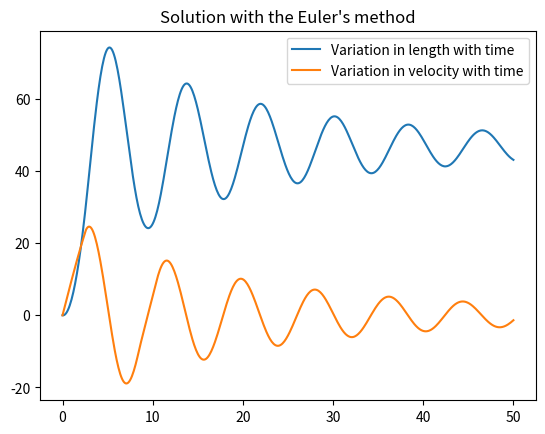
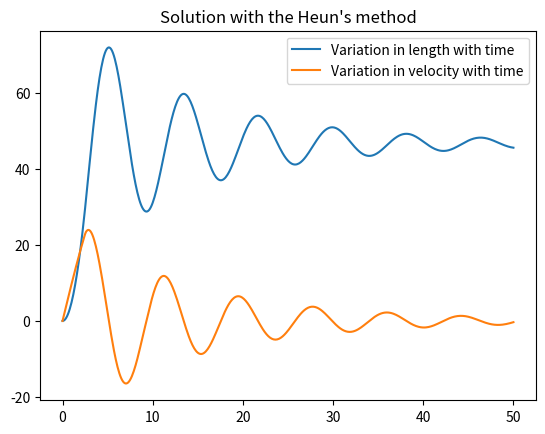
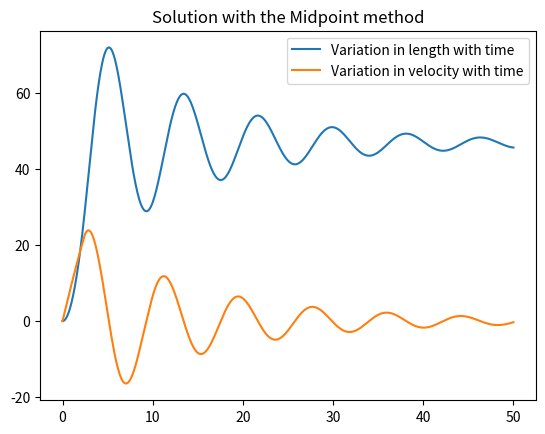

Reproduce these figures in Python, in order.
import math
import numpy as np
from matplotlib import pyplot 
import time 

# General parameters 
g = 9.81                #m/s^2
cd = 0.25               #kg/m
m = 68.1                #kg
k = 40                  #N/m
gamma = 8               #kg/s
L = 30                  #m

# Computational parameters
x_0 = 0
v_0 = 0
del_t = 0.1
t = np.array([i*del_t for i in range(0,int(50/del_t)+1)])

def der_v(x,v):
    if(x>L):
        der_v_val = g - (k/m)*(x-L) - (gamma/m)*v
        if(v>0):
            der_v_val = der_v_val - (cd/m)*math.pow(v,2)
        elif(v<0):
            der_v_val = der_v_val + (cd/m)*math.pow(v,2)
    else:
        der_v_val = g       
        if(v>0):
            der_v_val = der_v_val - (cd/m)*math.pow(v,2)
        elif(v<0):
            der_v_val = der_v_val + (cd/m)*math.pow(v,2)
    return der_v_val

# Euler's method:
# Approximating derivative with the first order difference
def euler_fun_v(x,v,del_t=del_t):
    v_next = v + del_t*der_v(x,v)
    return v_next

def euler_fun_x(v,x,del_t=del_t):
    x_next = x + del_t*v
    return x_next

x = np.zeros(np.size(t))
x[0] = x_0
v = np.zeros(np.size(t))
v[0] = v_0

time_init = time.time()
for i in range(1,len(x)):
    v[i] = euler_fun_v(x[i-1],v[i-1])
    x[i] = euler_fun_x(v[i-1],x[i-1])
time_fin = time.time()

print("Solution with Euler's method: ")
print("Length at t=50s: "+str(x[-1]))
print("Velocity at t=50s: "+str(v[-1]))
print("Time taken for the execution is: "+str(time_fin-time_init))

pyplot.figure(1)
pyplot.plot(t,x,label="Variation in length with time")
pyplot.plot(t,v,label="Variation in velocity with time")
pyplot.title("Solution with the Euler's method")
pyplot.legend()
pyplot.show()
pyplot.close(1)

# Heun's method
x = np.zeros(np.size(t))
x0 = np.zeros(np.size(t))
x[0] = x_0
x0[0] = x_0

v = np.zeros(np.size(t))
v0 = np.zeros(np.size(t))
v[0] = v_0
v0[0] = v_0

time_init = time.time()
for i in range(1,len(x)):
    x0[i] = euler_fun_x(v[i-1],x[i-1])
    v0[i] = euler_fun_v(x[i-1],v[i-1])
    der_v1 = der_v(x[i-1],v[i-1])
    der_v2 = der_v(x0[i],v0[i])
    v[i] = v[i-1] + del_t*(der_v1+der_v2)/2
    der_x1 = v[i-1]
    der_x2 = v[i]
    x[i] = x[i-1] + del_t*(der_x1+der_x2)/2
time_fin = time.time()

print("Solution with Heun's method: ")
print("Length at t=50s: "+str(x[-1]))
print("Velocity at t=50s: "+str(v[-1]))
print("Time taken for the execution is: "+str(time_fin-time_init))

pyplot.figure(2)
pyplot.plot(t,x,label="Variation in length with time")
pyplot.plot(t,v,label="Variation in velocity with time")
pyplot.title("Solution with the Heun's method")
pyplot.legend()
pyplot.show()
pyplot.close(2)

# Midpoint method
x = np.zeros(np.size(t))
x0 = np.zeros(np.size(t))
x[0] = x_0
x0[0] = x_0

v = np.zeros(np.size(t))
v0 = np.zeros(np.size(t))
v[0] = v_0
v0[0] = v_0

time_init = time.time()
for i in range(1,len(x)):
    x0[i] = euler_fun_x(v[i-1],x[i-1],del_t/2)
    v0[i] = euler_fun_v(x[i-1],v[i-1],del_t/2)
    der_v_mid = der_v(x0[i],v0[i])
    v[i] = v[i-1] + del_t*der_v_mid
    x[i] = x[i-1] + del_t*v0[i]
time_fin = time.time()

print("Solution with Midpoint method: ")
print("Length at t=50s: "+str(x[-1]))
print("Velocity at t=50s: "+str(v[-1]))
print("Time taken for the execution is: "+str(time_fin-time_init))

pyplot.figure(3)
pyplot.plot(t,x,label="Variation in length with time")
pyplot.plot(t,v,label="Variation in velocity with time")
pyplot.title("Solution with the Midpoint method")
pyplot.legend()
pyplot.show()
pyplot.close(3)
